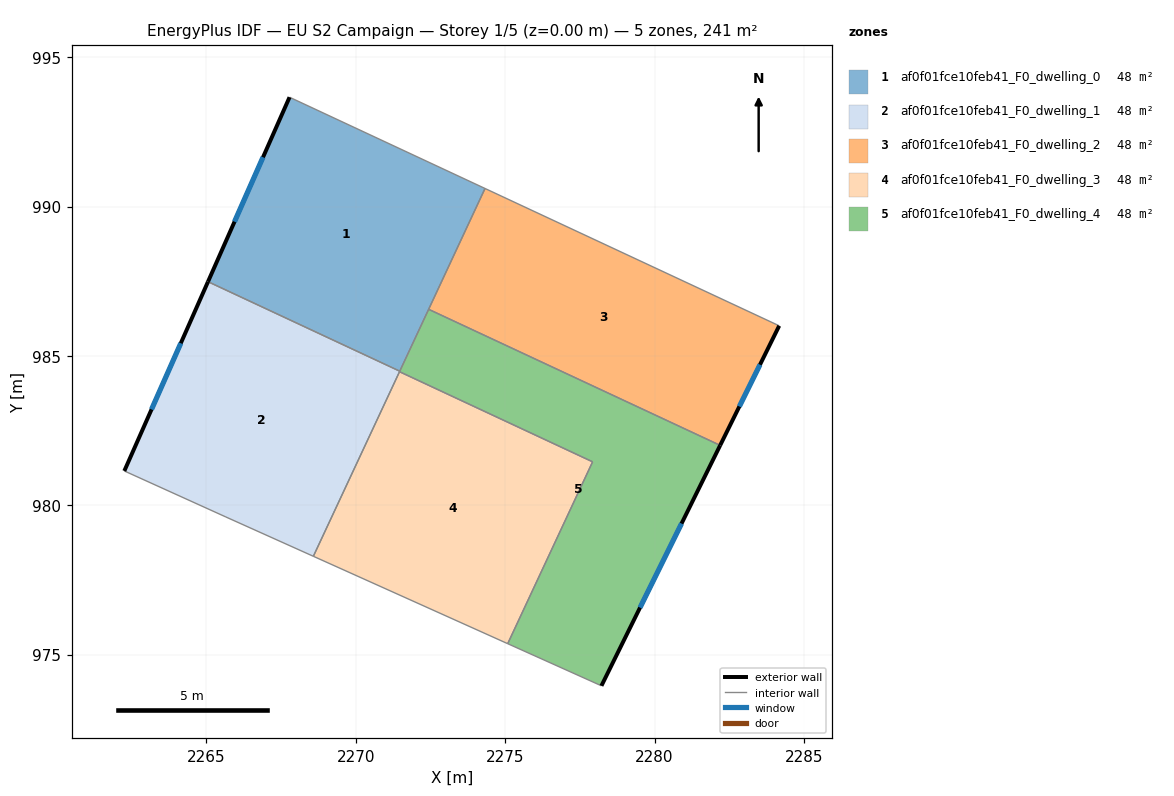
=== STOREY PLAN SPEC (per zone: floor XY polygon, exterior-wall plan segments, windows/doors) ===
zone 1: af0f01fce10feb41_F0_dwelling_0  (48.3 m²)
  floor: (2274.33, 990.61) (2271.47, 984.49) (2265.05, 987.49) (2267.78, 993.66)
  exterior wall: (2267.78, 993.66) – (2265.05, 987.49)  [6.8 m]
    window: (2266.90, 991.66) – (2265.94, 989.50)  [2.5 m²]
  interior walls: 4
zone 2: af0f01fce10feb41_F0_dwelling_1  (48.3 m²)
  floor: (2271.47, 984.49) (2268.58, 978.30) (2265.65, 979.62) (2262.25, 981.16) (2265.05, 987.49)
  exterior wall: (2265.05, 987.49) – (2262.25, 981.16)  [6.9 m]
    window: (2264.14, 985.43) – (2263.16, 983.22)  [2.5 m²]
  interior walls: 5
zone 3: af0f01fce10feb41_F0_dwelling_2  (48.3 m²)
  floor: (2284.17, 986.01) (2282.20, 982.01) (2272.44, 986.57) (2274.33, 990.61)
  exterior wall: (2282.20, 982.01) – (2284.17, 986.01)  [4.5 m]
    window: (2282.84, 983.31) – (2283.53, 984.71)  [1.6 m²]
  interior walls: 3
zone 4: af0f01fce10feb41_F0_dwelling_3  (48.3 m²)
  floor: (2277.93, 981.46) (2275.08, 975.37) (2268.58, 978.30) (2271.46, 984.48)
  interior walls: 4
zone 5: af0f01fce10feb41_F0_dwelling_4  (48.3 m²)
  floor: (2282.20, 982.01) (2278.22, 973.96) (2275.08, 975.37) (2277.93, 981.46) (2271.46, 984.48) (2272.44, 986.57)
  exterior wall: (2278.22, 973.96) – (2282.20, 982.01)  [9.0 m]
    window: (2279.51, 976.58) – (2280.90, 979.39)  [3.3 m²]
  interior walls: 6

=== DERIVED (storey summary) ===
Building: EU S2 Campaign
Storey: 1 of 5  (floor level z = 0.00 m)
Storey gross floor area: 241.3 m²
Zones on this storey: 5
  - af0f01fce10feb41_F0_dwelling_0: floor 48.3 m²; exterior wall 6.8 m (20.3 m²); 1 window(s) 2.5 m²; WWR 12.2%
  - af0f01fce10feb41_F0_dwelling_1: floor 48.3 m²; exterior wall 6.9 m (20.8 m²); 1 window(s) 2.5 m²; WWR 12.2%
  - af0f01fce10feb41_F0_dwelling_2: floor 48.3 m²; exterior wall 4.5 m (13.4 m²); 1 window(s) 1.6 m²; WWR 12.2%
  - af0f01fce10feb41_F0_dwelling_3: floor 48.3 m²
  - af0f01fce10feb41_F0_dwelling_4: floor 48.3 m²; exterior wall 9.0 m (26.9 m²); 1 window(s) 3.3 m²; WWR 12.2%
Zone adjacency (shared interzone walls):
  - af0f01fce10feb41_F0_dwelling_0 ↔ af0f01fce10feb41_F0_dwelling_1
  - af0f01fce10feb41_F0_dwelling_0 ↔ af0f01fce10feb41_F0_dwelling_2
  - af0f01fce10feb41_F0_dwelling_0 ↔ af0f01fce10feb41_F0_dwelling_4
  - af0f01fce10feb41_F0_dwelling_1 ↔ af0f01fce10feb41_F0_dwelling_3
  - af0f01fce10feb41_F0_dwelling_1 ↔ af0f01fce10feb41_F0_dwelling_4
  - af0f01fce10feb41_F0_dwelling_2 ↔ af0f01fce10feb41_F0_dwelling_4
  - af0f01fce10feb41_F0_dwelling_3 ↔ af0f01fce10feb41_F0_dwelling_4